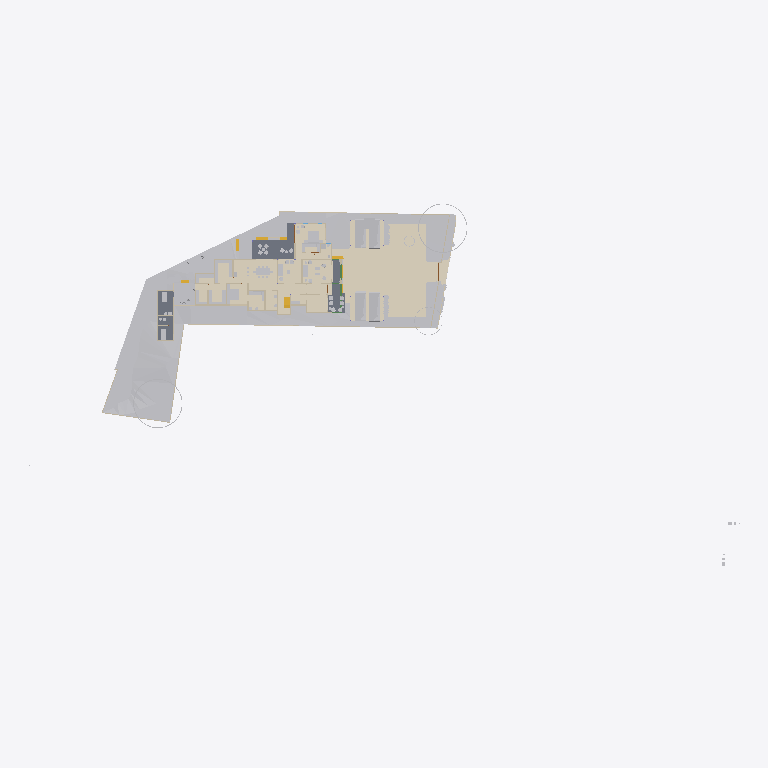
Plan cut of the same IFC building model at storey 'FF' (level 0.00 m, cut at 1.40 m), seen from above with north up, elements coloured by IFC class (only those large enough to see are counted): 28 other elements (light grey), 19 walls (beige), 6 coverings (cream), 4 stair flights (yellow), 3 slabs (grey), 1 beam (green). Cut surfaces are drawn darker.
Extent 124.4 m × 63.5 m × 36.8 m (x, y, z). Storeys (10): Road Level at 0.00 m; GF at 0.00 m; FF at 0.00 m; Concept at 0.00 m; Existing at 0.00 m; Area at 0.00 m; Car Porch at 0.00 m; Footing at 0.00 m; Landscape at 0.00 m; Roof at 6.00 m. Elements (769): 148 IfcWall, 116 IfcFurniture, 80 IfcBeam, 74 IfcFooting, 65 IfcGeographicElement, 51 IfcColumn, 43 IfcBuildingElementProxy, 37 IfcDoor, 25 IfcWindow, 24 IfcSanitaryTerminal, 24 IfcSlab, 22 IfcShadingDevice.

HEADER;
FILE_DESCRIPTION(('ViewDefinition[DesignTransferView]'),'2;1');
FILE_NAME('Jailani.ifc','2026-04-29T19:00:06+05:30',(''),(''),'IfcOpenShell 0.8.5','Bonsai 0.8.5','Nobody');
FILE_SCHEMA(('IFC4X3'));
ENDSEC;
DATA;
#1=IFCPROJECT('1rEyq$MlvDVO9q4X_6O_vh',$,'My Project',$,$,$,$,(#14,#26),#9);
#31=IFCSITE('2ymv4STDrDCBgdvlSnG91s',$,'My Site',$,$,#54,$,$,$,(8,52,49,300000),(76,38,36,300000),0.0,$,$);
#37=IFCBUILDING('0WCwdFWaT3fvN6dYFJV0G3',$,'My Building',$,$,#60,$,$,$,$,$,$);
#43=IFCBUILDINGSTOREY('3glIUxBxj019WI9WL2_LBp',$,'Road Level',$,$,#66,$,$,$,$);
#2091=IFCBUILDINGSTOREY('0gksAyAJzF1eVdNHxF82jx',$,'GF',$,$,#203992,$,$,$,$);
#9684=IFCBUILDINGSTOREY('0GW8AoQ6z9OfFkHNDnUrmB',$,'FF',$,$,#277602,$,$,$,$);
#36449=IFCBUILDINGSTOREY('08MXqDc890wx$ikiXcsfjl',$,'Concept',$,$,#36465,$,$,$,$);
#37612=IFCBUILDINGSTOREY('3FqJSqHaz8MQtwN4CzJUgT',$,'Existing',$,$,#37627,$,$,$,$);
#39460=IFCBUILDINGSTOREY('2$v9ldK6P2VucsJp$wo$TV',$,'Roof',$,$,#308527,$,$,$,$);
#119304=IFCBUILDINGSTOREY('0qBaI9Ey94591kdt6C2Jnr',$,'Area',$,$,#119319,$,$,$,$);
#129129=IFCBUILDINGSTOREY('3kIur_wS960wa7BjgB$p1C',$,'Car Porch',$,$,#129145,$,$,$,$);
#268472=IFCBUILDINGSTOREY('2xrbP0qU17QQ349t_fHpEX',$,'Footing',$,$,#278022,$,$,$,$);
#318255=IFCBUILDINGSTOREY('3aOrSW8CbAU8ZyelJCCINe',$,'Landscape',$,$,#318271,$,$,$,$);
#1788=IFCGEOGRAPHICELEMENT('2G7_FUH1TFnfA2p0BceQCt',$,'Site',$,$,#266545,#1804,$,.TERRAIN.);
#312124=IFCCOVERING('1ykL1XV0LFJBzLZqWJN6bJ',$,'Covering',$,$,#312151,#312139,$,$);
#291080=IFCCOVERING('3ktB1WR$f69fETpx9RtRtR',$,'Covering',$,$,#297555,#291091,$,$);
#291009=IFCCOVERING('2Qz80cV6LAAB3ft_PK_mv4',$,'Covering',$,$,#314555,#291024,$,$);
#300440=IFCGEOGRAPHICELEMENT('3XNvekt6nB$ubAxK7kHELD',$,'Cube',$,$,#303387,#300446,$,.TERRAIN.);
#288202=IFCGEOGRAPHICELEMENT('1vGX67$bj6cumNjNmmRQ2$',$,'Cube',$,$,#288497,#288208,$,.TERRAIN.);
#100712=IFCSLAB('1DsvWWCbL7cANGjESzliI9',$,'Ground Floor Verandah',$,$,#156011,#100733,$,$);
#219416=IFCSLAB('1AAhloHkHFWRkhjfKq1PUs',$,'Slab',$,$,#259773,#219437,$,$);
#287095=IFCGEOGRAPHICELEMENT('2T3KHo8KH7kfRPtHATOCzc',$,'Cube',$,$,#287128,#287101,$,.TERRAIN.);
#243411=IFCSLAB('0XExs70JbAsOb335bjnD$T',$,'Ground Floor Sitout',$,$,#250211,#243430,$,$);
#290870=IFCGEOGRAPHICELEMENT('0Jq_GC_gz1iu2XZ1wmOn6I',$,'Cube',$,$,#290969,#290876,$,.TERRAIN.);
#257129=IFCVEHICLE('39VDetaJPBlQW_NtKKVksN',$,'Vehicle',$,$,#318226,#257144,$,$);
#257159=IFCVEHICLE('141W$vyQD1ogrQXmHA2jBF',$,'Vehicle',$,$,#318231,#257174,$,$);
#154162=IFCVEHICLE('0N$2t9_e9DZwiKoEMbUbZK',$,'Vehicle',$,$,#318221,#154175,$,$);
#291771=IFCCOVERING('0fEHNhNivEbBeF8nPcgjJo',$,'Covering',$,$,#292879,#291782,$,$);
#145566=IFCVEHICLE('0GR5tKgTv9_RA8i68F_qsM',$,'Vehicle',$,$,#318216,#145579,$,$);
#48553=IFCFURNITURE('2Ze14ZEU9CiBG9_AhI5DIZ',$,'Furniture',$,$,#275139,#48562,$,$);
#55457=IFCFURNITURE('0V6hxvZwXE6hVLVUBmKQZG',$,'Furniture',$,$,#274829,#55466,$,$);
#4250=IFCBUILDINGELEMENTPROXY('3toYnKI0v7vRY5ZvUmLVDd',$,'Toilet1',$,$,#81650,#4260,$,.COMPLEX.);
#316311=IFCFURNITURE('3ect_atJX1LhN4rLzGXFMv',$,'Furniture',$,$,#316338,#316333,$,$);
#297152=IFCGEOGRAPHICELEMENT('1oH7nsXafBAhIJwgxqBaXm',$,'GeographicElement',$,$,#297182,#297165,$,$);
#296796=IFCGEOGRAPHICELEMENT('0oAmVwzOn9fxeOwIdp5ttV',$,'GeographicElement',$,$,#297121,#296809,$,$);
#185235=IFCWALL('3$hjpD4uv8lejQEN1Fheqk',$,'Wall',$,$,#265860,#185246,$,$);
#2632=IFCWALL('1hiIP0I5r0ZAybbUAFoviW',$,'Wall',$,$,#286668,#2638,$,$);
#315594=IFCCOVERING('1jxfSxU9z4WBrOr5KSzmig',$,'Covering',$,$,#316057,#315605,$,$);
#248524=IFCSTAIRFLIGHT('1BmzoxccPEGOGh0HSuKGo4',$,'StairFlight',$,$,#277747,#248542,$,8,7,0.164635002613068,0.164918094873428,.STRAIGHT.);
#2457=IFCWALL('38EbZ7mAL5TfofCc1aVwCP',$,'Wall',$,$,#286704,#2463,$,$);
#3190=IFCWALL('193oymhqH3WPw9ieWVOFsJ',$,'Wall',$,$,#266555,#3201,$,$);
#48220=IFCFURNITURE('1QWqY1IIrEJwc5UsSxSNE6',$,'Furniture',$,$,#275219,#48233,$,$);
#89686=IFCFURNITURE('13ALM621n4AfCK13kNr2ii',$,'Furniture',$,$,#275339,#89699,$,$);
#259287=IFCFURNITURE('15zaMt35LB7hlKDgLTlKH0',$,'Furniture',$,$,#275539,#259298,$,$);
#261985=IFCFURNITURE('0adGxBs7nB3Rj0vOZ6ZYDg',$,'Furniture',$,$,#275564,#261996,$,$);
#211619=IFCWALL('0GEX5P4U9BQufRWTvvAWVU',$,'Wall',$,$,#266600,#211630,$,$);
#219453=IFCFURNITURE('2wi43uVUHB$fvvoXLnbFGQ',$,'Furniture',$,$,#274834,#219793,$,$);
#2607=IFCWALL('0hLi5deXP5Zfo$NOtNZznY',$,'Wall',$,$,#266565,#2613,$,$);
#259262=IFCFURNITURE('2VEhqUzPv0i99OWwMvgph8',$,'Furniture',$,$,#275529,#259273,$,$);
#231070=IFCFURNITURE('21TEvtg35CVh5sliQzQktT',$,'Furniture',$,$,#274839,#231083,$,$);
#56246=IFCFURNITURE('2mj$BvRbP1f9_7V7W1oVwT',$,'Furniture',$,$,#275524,#56257,$,$);
#110862=IFCWALL('20Tz5jwUL1JOjFaHIfBX9G',$,'Wall',$,$,#241710,#110873,$,$);
#306730=IFCWALL('1ZgW_Ts6X4FgOyvBG1QFIm',$,'Wall',$,$,#306906,#306757,$,$);
#2381=IFCWALL('2ukC8AQQP85Rb_ZeT84bZY',$,'Wall',$,$,#286637,#2388,$,$);
#259237=IFCFURNITURE('3zVIIbhOzD29j4ZKnattG$',$,'Furniture',$,$,#275534,#259248,$,$);
#75333=IFCWALL('0QnQ$aShP6ifk0P98FmQv4',$,'Wall',$,$,#273873,#75344,$,$);
#151928=IFCSTAIRFLIGHT('0LqorNZl19hfMgdBsGJn64',$,'StairFlight',$,$,#264748,#151941,$,2,1,0.150000005960464,0.0900000035762787,.STRAIGHT.);
#180754=IFCFURNITURE('17N7JqRKD0yBV$kWkW8Z6p',$,'Furniture',$,$,#275549,#180765,$,$);
#170150=IFCFURNITURE('3Rxkd7cnT41hhyDoPSnoDn',$,'Furniture',$,$,#275559,#170161,$,$);
#304103=IFCSTAIRFLIGHT('3RBS2kEUbE_v1MehdQ1l0c',$,'StairFlight',$,$,#304387,#304121,$,2,1,0.150000005960464,0.0900000035762787,.STRAIGHT.);
#315563=IFCCOVERING('2pMQ3ihCz9Cg6tRTQwGx$d',$,'Covering',$,$,#315593,#315578,$,$);
#3433=IFCWALL('2gqgdNokT89Rrmjq1x$gkt',$,'Wall',$,$,#266610,#3444,$,$);
#293224=IFCWALL('2_lBO$4ePAxBo4t8$RcnSa',$,'Wall',$,$,#293859,#293244,$,$);
#293425=IFCWALL('197oIZsbvCCx2GrUGcUa_$',$,'Wall',$,$,#293672,#293445,$,$);
#297122=IFCGEOGRAPHICELEMENT('2fIop$MxL4qvC5l2cqQ$kQ',$,'GeographicElement',$,$,#297177,#297151,$,$);
#175479=IFCSTAIRFLIGHT('0hFCi88vrCsef5a_DYHjRg',$,'StairFlight',$,$,#241240,#175492,$,2,1,0.150000005960464,0.0900000035762787,.STRAIGHT.);
#56306=IFCFURNITURE('1_EYla0VL98hdUWu1GNTXR',$,'Furniture',$,$,#275519,#56317,$,$);
#174631=IFCWALL('0R5GTeevr7rgYj2$QE1iiL',$,'Wall',$,$,#274020,#174673,$,$);
#169535=IFCWALL('2w4N31DwbAHRPVu_XOGmLh',$,'Wall',$,$,#308160,#169546,$,$);
#2582=IFCWALL('3AhfTEAr96zBOu2JT1DiVf',$,'Wall',$,$,#266585,#2588,$,$);
#2407=IFCWALL('1wqYISk15EtxPgF1WYwVVh',$,'Wall',$,$,#266635,#2413,$,$);
#286123=IFCBEAM('0iLnkpqqXF$ByKF_iitm9C',$,'Beam',$,$,#314540,#286134,$,$);
#236339=IFCWALL('3z3vMB831DXgFnZoU1ddbU',$,'Wall',$,$,#273927,#236351,$,$);
#72506=IFCWALL('1FDp3qb_55Uv6TVUwrGphO',$,'Wall',$,$,#307242,#72517,$,$);
ENDSEC;
